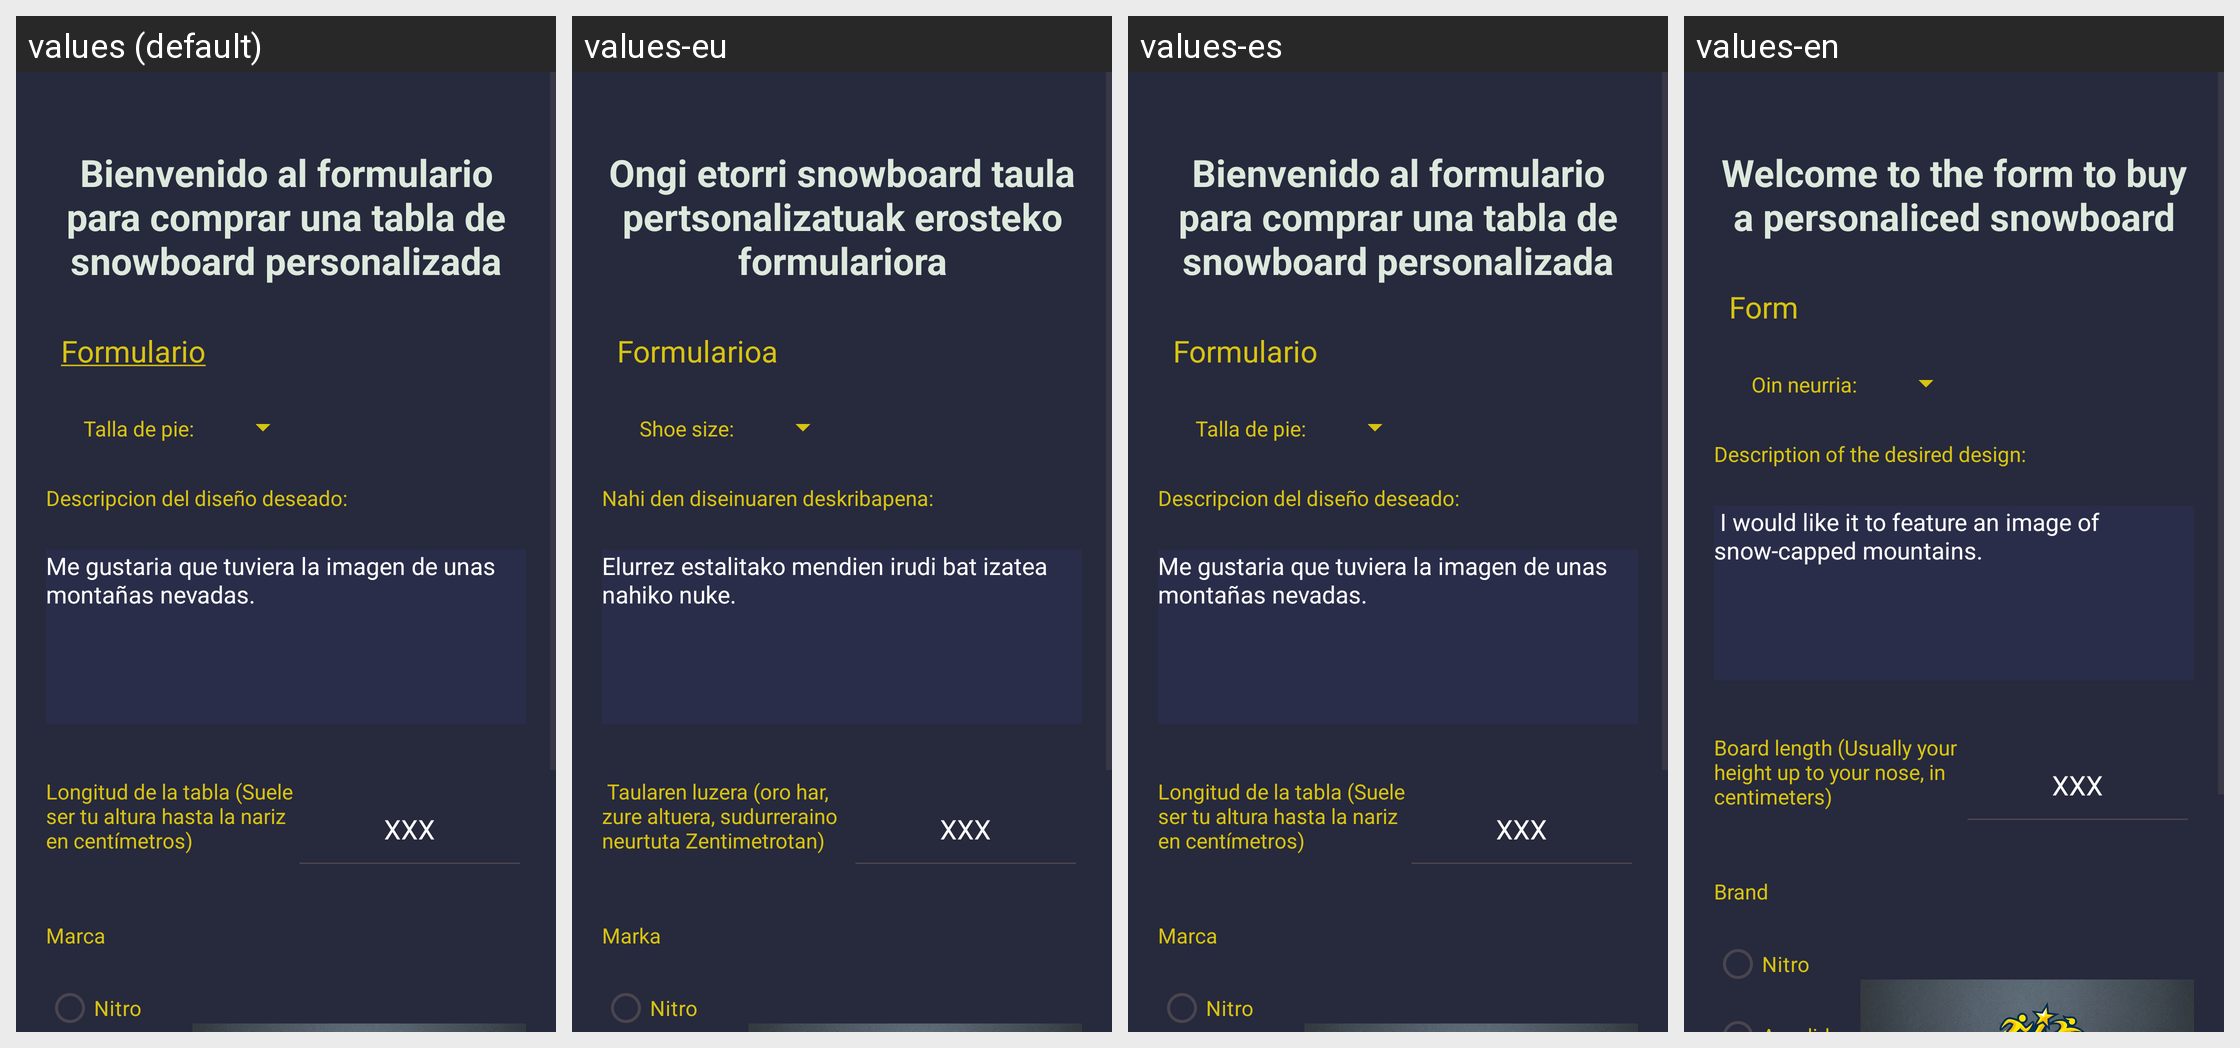

Here is an Android app screen in its default locale and in the app's own translations. Write out the translated-string differences for the strings that appear on this screen.
Android screen res/layout/form_snow.xml rendered under 4 locales, left to right: values (default), values-eu, values-es, values-en. Device: Nexus 5 (rendered at 1080×1920; each locale shown at half size, 540×960, under a caption strip naming it); theme Theme.DecaSport.
Strings drawn on this screen, with the default value and each locale's value (text and hints the layout hard-codes, and strings that could not be matched under every locale, appear in the picture but are not listed):

mensaje_bienvenida_form_snow
  values: Bienvenido al formulario para comprar una tabla de snowboard personalizada
  values-eu: Ongi etorri snowboard taula pertsonalizatuak erosteko formulariora
  values-es: Bienvenido al formulario para comprar una tabla de snowboard personalizada
  values-en: Welcome to the form to buy a personaliced snowboard

formulario
  values: Formulario
  values-eu: Formularioa
  values-es: Formulario
  values-en: Form

talla_pie
  values: Talla de pie:
  values-eu: Shoe size:
  values-es: Talla de pie:
  values-en: Oin neurria:

descripcion
  values: Descripcion del diseño deseado:
  values-eu: Nahi den diseinuaren deskribapena:
  values-es: Descripcion del diseño deseado:
  values-en: Description of the desired design:

breve_descripcion
  values: Me gustaria que tuviera la imagen de unas montañas nevadas.
  values-eu: Elurrez estalitako mendien irudi bat izatea nahiko nuke.
  values-es: Me gustaria que tuviera la imagen de unas montañas nevadas.
  values-en:  I would like it to feature an image of snow-capped mountains.

longitud_tabla
  values: Longitud de la tabla (Suele ser tu altura hasta la nariz en centímetros)
  values-eu:  Taularen luzera (oro har, zure altuera, sudurreraino neurtuta Zentimetrotan)
  values-es: Longitud de la tabla (Suele ser tu altura hasta la nariz en centímetros)
  values-en: Board length (Usually your height up to your nose, in centimeters) 

marca_bici
  values: Marca
  values-eu: Marka
  values-es: Marca
  values-en: Brand
